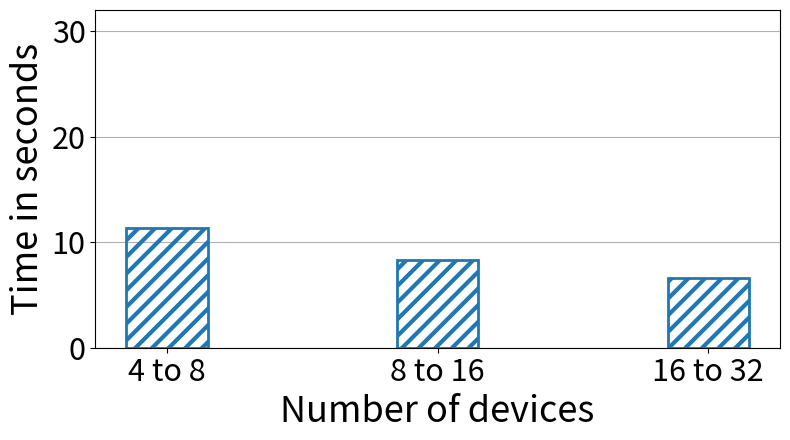
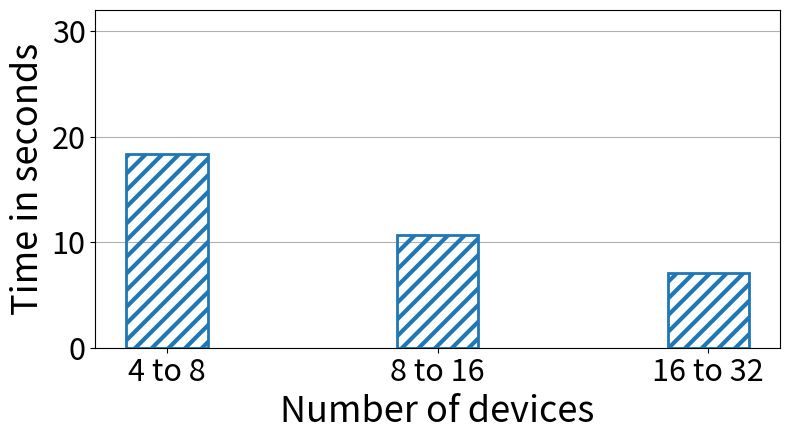
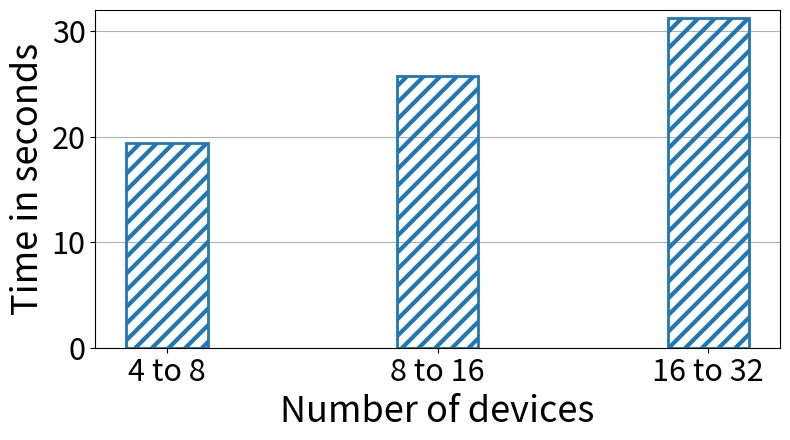

The script that saved these images, in order:
import os

import matplotlib.pyplot as plt


def main():
    parallelisms = ["pp", "mp", "dp"]
    plt.rcParams["hatch.linewidth"] = 3
    linewidth = 2

    for par in parallelisms:
        plt.rc("figure", figsize=[8, 4.5])
        fig, ax = plt.subplots()

        width = 0.3

        nd = ["4 to 8", "8 to 16", "16 to 32"]
        t_dp = [19.4, 25.7, 31.2]
        t_pp = [11.3, 8.3, 6.6]
        t_mp = [18.4, 10.7, 7.1]
        if par == "dp":
            t = t_dp
        elif par == "pp":
            t = t_pp
        elif par == "mp":
            t = t_mp
        else:
            return
        ax.bar(
            nd,
            t,
            width=width,
            hatch="//",
            fill=False,
            edgecolor="tab:blue",
            linewidth=linewidth,
        )

        fontsize = 26
        labelsize = 22
        ax.grid(axis="y")
        ax.set_axisbelow(True)
        ax.tick_params(labelsize=labelsize)
        ax.set_xlabel("Number of devices", fontsize=fontsize)
        ax.set_ylabel("Time in seconds", fontsize=fontsize)
        ax.set_ylim(top=32)

        fig.tight_layout()
        plt.savefig(f"./time-nd-{par}.pdf")


if __name__ == "__main__":
    main()
